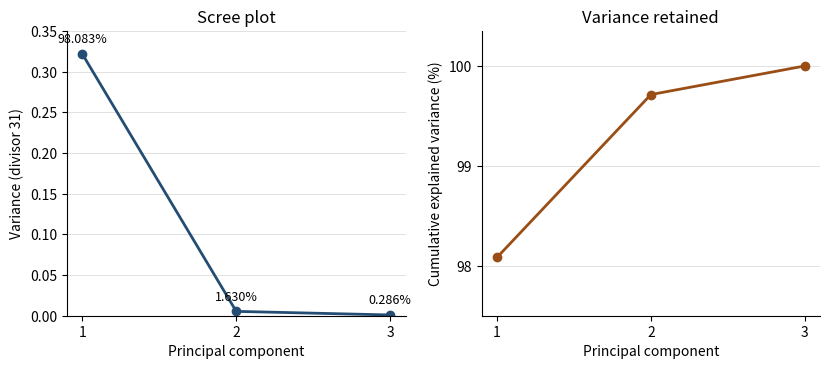

Write the Python code that produced this figure.
"""Derived PCA variance sketch; emit one PNG to caller CWD.

Tested with Python 3.14.4, NumPy 2.3.5 and Matplotlib 3.10.7.
Caller controls MPLCONFIGDIR; only declared root dependencies are used.
"""
import numpy as np
import matplotlib
matplotlib.use('Agg')
import matplotlib.pyplot as plt

covariance=np.array([[.05458445,.01061861,.12008415],[.01061861,.00734844,.02926209],[.12008415,.02926209,.27695632]])
eigenvalues=np.linalg.eigvalsh(covariance)[::-1]*(30/31)
fractions=eigenvalues/eigenvalues.sum()
fig,axes=plt.subplots(1,2,figsize=(8.4,3.8),dpi=120,facecolor='white')
for ax in axes:
    ax.set_facecolor('white')
    ax.set_xticks([1,2,3])
    ax.set_xlabel('Principal component')
    ax.spines[['top','right']].set_visible(False)
    ax.grid(axis='y',color='#dddddd',lw=.6)
axes[0].plot([1,2,3],eigenvalues,'o-',color='#244d73',lw=2)
axes[0].set_ylim(0,.35)
axes[0].set_ylabel('Variance (divisor 31)')
axes[0].set_title('Scree plot')
for i,(value,fraction) in enumerate(zip(eigenvalues,fractions),1):
    axes[0].annotate(f'{100*fraction:.3f}%',(i,value),xytext=(0,8),textcoords='offset points',ha='center',fontsize=9)
axes[1].plot([1,2,3],100*np.cumsum(fractions),'o-',color='#9a4e16',lw=2)
axes[1].set_ylim(97.5,100.35)
axes[1].set_ylabel('Cumulative explained variance (%)')
axes[1].set_title('Variance retained')
axes[1].set_yticks([98,99,100])
fig.tight_layout()
fig.savefig('paper-42-pca-scree.png',facecolor='white',transparent=False)
plt.close(fig)
